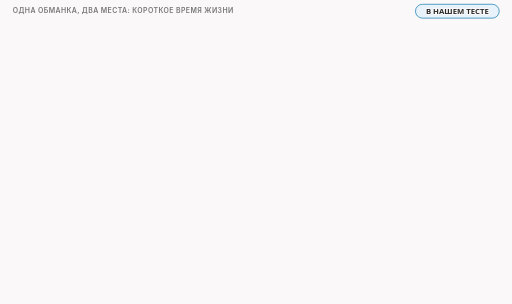
t = 0.00 s
t = 1.50 s: frame unchanged from t = 0.00 s, image omitted
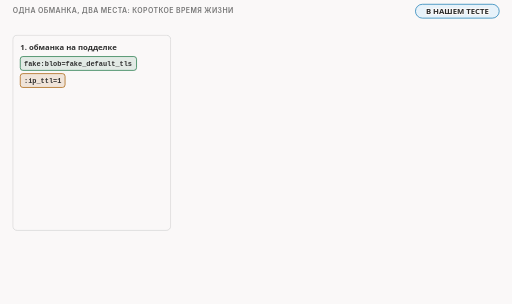
t = 3.34 s
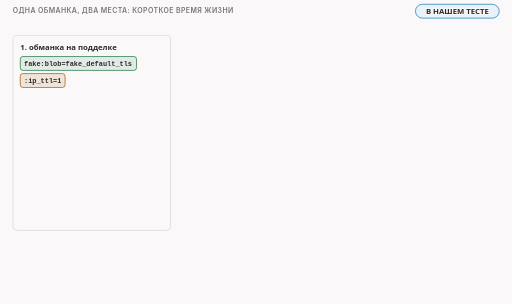
t = 5.00 s
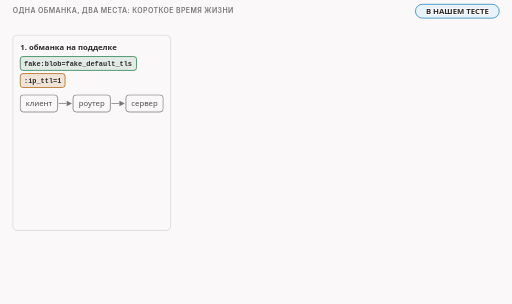
t = 6.73 s
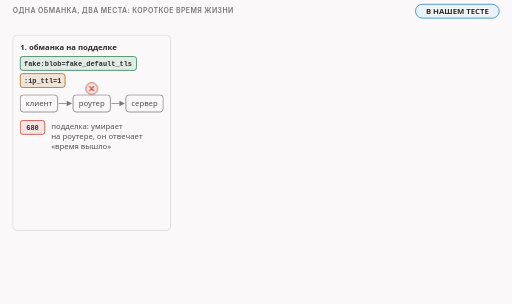
t = 8.34 s

The animated SVG that drew these frames (rendered in a browser with its animation timeline set to each time). Animation: 17 CSS @keyframes rules; frames cover the first 8.34 s, repeats indefinitely.

<svg xmlns="http://www.w3.org/2000/svg" class="v00-s14-ttl-trap" viewBox="0 0 960 570" width="960" height="570" role="img" aria-labelledby="v00-s14-ttl-trap-t v00-s14-ttl-trap-d">
<title id="v00-s14-ttl-trap-t">Ловушка обманки на настоящих кусках</title>
<desc id="v00-s14-ttl-trap-d">Одна и та же обманка, короткое время жизни пакета, в двух местах даёт разный результат: на поддельном пакете она умирает на роутере и сервер получает честные 250 байт, на настоящих кусках стратегии multisplit умирают они сами и сервер получает ноль байт, а подделка вообще без обманок доходит до программы сервера и та принимает 680 байт за свои данные.</desc>
<style>.v00-s14-ttl-trap{--fg:var(--dark,#2b2b2b);--fg2:var(--darkgray,#4e4e4e);--mute:var(--gray,#767676);--line:var(--lightgray,#d4d4d4);--acc:var(--secondary,#1f7fb5);--tint:var(--highlight,rgba(178,225,255,.28));--bg:var(--light,#faf8f8);--rej:#c4372b;--rejt:rgba(196,55,43,.10);--ok:#237a4b;--okt:rgba(35,122,75,.11);--amb:#a8610a;--ambt:rgba(168,97,10,.13)}
@media (prefers-color-scheme:dark){.v00-s14-ttl-trap{--fg:var(--dark,#ebebec);--fg2:var(--darkgray,#d4d4d4);--mute:var(--gray,#9a9a9a);--line:var(--lightgray,#4a474a);--acc:var(--secondary,#b2e1ff);--tint:var(--highlight,rgba(178,225,255,.14));--bg:var(--light,#161618);--rej:#ff8f80;--rejt:rgba(255,143,128,.14);--ok:#7fd9a1;--okt:rgba(127,217,161,.13);--amb:#f0b866;--ambt:rgba(240,184,102,.14)}}
.v00-s14-ttl-trap .bg{fill:var(--bg)}
.v00-s14-ttl-trap text{font-family:var(--bodyFont,'Source Sans 3'),system-ui,-apple-system,'Segoe UI',Roboto,sans-serif;font-size:16px;fill:var(--fg2);paint-order:stroke;stroke:var(--bg);stroke-width:4px;stroke-linejoin:round}
.v00-s14-ttl-trap .tk{font-weight:600;fill:var(--fg)}
.v00-s14-ttl-trap .sm{font-size:14.5px}
.v00-s14-ttl-trap .m{font-family:var(--codeFont,'JetBrains Mono'),ui-monospace,'Cascadia Code',Consolas,monospace;font-size:14.5px}
.v00-s14-ttl-trap .mk{font-family:var(--codeFont,'JetBrains Mono'),ui-monospace,'Cascadia Code',Consolas,monospace;font-size:14.5px;font-weight:600;fill:var(--fg)}
.v00-s14-ttl-trap .hx{font-family:var(--codeFont,'JetBrains Mono'),ui-monospace,'Cascadia Code',Consolas,monospace;font-size:14px;font-weight:600;fill:var(--fg);stroke:none}
.v00-s14-ttl-trap .ix{font-family:var(--codeFont,'JetBrains Mono'),ui-monospace,'Cascadia Code',Consolas,monospace;font-size:13px;fill:var(--mute);stroke:none}
.v00-s14-ttl-trap .big{font-size:22px}
.v00-s14-ttl-trap .ml{font-family:var(--codeFont,'JetBrains Mono'),ui-monospace,'Cascadia Code',Consolas,monospace;font-size:17px;font-weight:600;fill:var(--fg)}
.v00-s14-ttl-trap .cap{font-family:var(--headerFont,Inter),system-ui,-apple-system,'Segoe UI',Roboto,sans-serif;font-size:13px;font-weight:600;letter-spacing:.06em;text-transform:uppercase;fill:var(--mute)}
.v00-s14-ttl-trap .mu{fill:var(--mute)}.v00-s14-ttl-trap .fg{fill:var(--fg)}.v00-s14-ttl-trap .acc{fill:var(--acc)}.v00-s14-ttl-trap .rej{fill:var(--rej)}.v00-s14-ttl-trap .ok{fill:var(--ok)}.v00-s14-ttl-trap .amb{fill:var(--amb)}
.v00-s14-ttl-trap .c{text-anchor:middle}.v00-s14-ttl-trap .r{text-anchor:end}.v00-s14-ttl-trap .ns{stroke:none}
.v00-s14-ttl-trap .bx{fill:var(--bg);stroke:var(--line);stroke-width:1.4}
.v00-s14-ttl-trap .bxs{fill:var(--bg);stroke:var(--mute);stroke-width:1.4}
.v00-s14-ttl-trap .bxa{fill:var(--tint);stroke:var(--acc);stroke-width:1.4}
.v00-s14-ttl-trap .bxr{fill:var(--rejt);stroke:var(--rej);stroke-width:1.4}
.v00-s14-ttl-trap .bxo{fill:var(--okt);stroke:var(--ok);stroke-width:1.4}
.v00-s14-ttl-trap .bxb{fill:var(--ambt);stroke:var(--amb);stroke-width:1.4}
.v00-s14-ttl-trap .pl{fill:var(--bg);stroke:var(--fg);stroke-width:1.6}
.v00-s14-ttl-trap .fs{fill:var(--mute);fill-opacity:.22;stroke:none}
.v00-s14-ttl-trap .bxg{fill:var(--mute);fill-opacity:.2;stroke:var(--mute);stroke-width:1.4}
.v00-s14-ttl-trap .bxn{fill:none;stroke:var(--fg);stroke-width:2}
.v00-s14-ttl-trap .bxd{fill:none;stroke:var(--mute);stroke-width:1.3;stroke-dasharray:5 4}
.v00-s14-ttl-trap .fa{fill:var(--tint);stroke:none}.v00-s14-ttl-trap .fr{fill:var(--rejt);stroke:none}.v00-s14-ttl-trap .fb{fill:var(--ambt);stroke:none}.v00-s14-ttl-trap .fo{fill:var(--okt);stroke:none}
.v00-s14-ttl-trap .lm{fill:none;stroke:var(--mute);stroke-width:1.4}
.v00-s14-ttl-trap .lmd{fill:none;stroke:var(--mute);stroke-width:1.4;stroke-dasharray:5 4}
.v00-s14-ttl-trap .la{fill:none;stroke:var(--acc);stroke-width:2}
.v00-s14-ttl-trap .lf{fill:none;stroke:var(--fg2);stroke-width:2}
.v00-s14-ttl-trap .lr{fill:none;stroke:var(--rej);stroke-width:2.4}
.v00-s14-ttl-trap .lcut{fill:none;stroke:var(--rej);stroke-width:1.8;stroke-dasharray:6 4}
.v00-s14-ttl-trap .lb{fill:none;stroke:var(--amb);stroke-width:2}
.v00-s14-ttl-trap .lo{fill:none;stroke:var(--ok);stroke-width:2.4}
.v00-s14-ttl-trap .hf{fill:var(--fg2)}.v00-s14-ttl-trap .ha{fill:var(--acc)}.v00-s14-ttl-trap .hr{fill:var(--rej)}.v00-s14-ttl-trap .hm{fill:var(--mute)}.v00-s14-ttl-trap .hb{fill:var(--amb)}
.v00-s14-ttl-trap .fun{fill:var(--tint);stroke:var(--acc);stroke-width:1;stroke-opacity:.55}
.v00-s14-ttl-trap .lg{font-family:var(--codeFont,'JetBrains Mono'),ui-monospace,'Cascadia Code',Consolas,monospace;font-size:13px;fill:var(--fg2);stroke:none}
.v00-s14-ttl-trap .lgc{font-family:var(--codeFont,'JetBrains Mono'),ui-monospace,'Cascadia Code',Consolas,monospace;font-size:13px;fill:var(--acc);stroke:none}
.v00-s14-ttl-trap .lgl{font-family:var(--codeFont,'JetBrains Mono'),ui-monospace,'Cascadia Code',Consolas,monospace;font-size:13px;fill:var(--ok);stroke:none}
.v00-s14-ttl-trap .lgk{font-family:var(--codeFont,'JetBrains Mono'),ui-monospace,'Cascadia Code',Consolas,monospace;font-size:13px;font-weight:600;fill:var(--fg);stroke:none}
.v00-s14-ttl-trap .dk{fill:var(--fg2);stroke:var(--fg);stroke-width:1.4}
.v00-s14-ttl-trap .inv{fill:var(--bg);stroke:none}
.v00-s14-ttl-trap .invm{fill:var(--bg);fill-opacity:.8;stroke:none}
.v00-s14-ttl-trap .gr{fill:var(--mute);fill-opacity:.12;stroke:var(--line);stroke-width:1.2}
.v00-s14-ttl-trap .a{animation-duration:56s;animation-timing-function:cubic-bezier(.3,.6,.25,1);animation-iteration-count:infinite;animation-fill-mode:both}
@media (prefers-reduced-motion:reduce){.v00-s14-ttl-trap .a{animation:none}.v00-s14-ttl-trap .tr{display:none}}
@keyframes v00-s14-ttl-trap-k1{0.0%{opacity:0}5.357%{opacity:0}6.161%{opacity:1}96.964%{opacity:1}98.036%{opacity:0}100%{opacity:0}}.v00-s14-ttl-trap .e1{animation-name:v00-s14-ttl-trap-k1}@keyframes v00-s14-ttl-trap-k2{0.0%{opacity:0}8.929%{opacity:0}9.732%{opacity:1}96.964%{opacity:1}98.036%{opacity:0}100%{opacity:0}}.v00-s14-ttl-trap .e2{animation-name:v00-s14-ttl-trap-k2}@keyframes v00-s14-ttl-trap-k3{0.0%{opacity:0}14.286%{opacity:0}15.089%{opacity:1}96.964%{opacity:1}98.036%{opacity:0}100%{opacity:0}}.v00-s14-ttl-trap .e3{animation-name:v00-s14-ttl-trap-k3}@keyframes v00-s14-ttl-trap-k4{0.0%{opacity:0}14.286%{opacity:0}15.089%{opacity:1}96.964%{opacity:1}98.036%{opacity:0}100%{opacity:0}}.v00-s14-ttl-trap .e4{animation-name:v00-s14-ttl-trap-k4}@keyframes v00-s14-ttl-trap-k5{0.0%{opacity:0}19.643%{opacity:0}20.446%{opacity:1}96.964%{opacity:1}98.036%{opacity:0}100%{opacity:0}}.v00-s14-ttl-trap .e5{animation-name:v00-s14-ttl-trap-k5}@keyframes v00-s14-ttl-trap-k6{0.0%{opacity:0}24.107%{opacity:0}24.911%{opacity:1}96.964%{opacity:1}98.036%{opacity:0}100%{opacity:0}}.v00-s14-ttl-trap .e6{animation-name:v00-s14-ttl-trap-k6}@keyframes v00-s14-ttl-trap-k7{0.0%{opacity:0}28.571%{opacity:0}29.375%{opacity:1}96.964%{opacity:1}98.036%{opacity:0}100%{opacity:0}}.v00-s14-ttl-trap .e7{animation-name:v00-s14-ttl-trap-k7}@keyframes v00-s14-ttl-trap-k8{0.0%{opacity:0}32.143%{opacity:0}32.946%{opacity:1}96.964%{opacity:1}98.036%{opacity:0}100%{opacity:0}}.v00-s14-ttl-trap .e8{animation-name:v00-s14-ttl-trap-k8}@keyframes v00-s14-ttl-trap-k9{0.0%{opacity:0}37.5%{opacity:0}38.304%{opacity:1}96.964%{opacity:1}98.036%{opacity:0}100%{opacity:0}}.v00-s14-ttl-trap .e9{animation-name:v00-s14-ttl-trap-k9}@keyframes v00-s14-ttl-trap-k10{0.0%{opacity:0}37.5%{opacity:0}38.304%{opacity:1}96.964%{opacity:1}98.036%{opacity:0}100%{opacity:0}}.v00-s14-ttl-trap .e10{animation-name:v00-s14-ttl-trap-k10}@keyframes v00-s14-ttl-trap-k11{0.0%{opacity:0}47.321%{opacity:0}48.125%{opacity:1}96.964%{opacity:1}98.036%{opacity:0}100%{opacity:0}}.v00-s14-ttl-trap .e11{animation-name:v00-s14-ttl-trap-k11}@keyframes v00-s14-ttl-trap-k12{0.0%{opacity:0}50.0%{opacity:0}50.804%{opacity:1}96.964%{opacity:1}98.036%{opacity:0}100%{opacity:0}}.v00-s14-ttl-trap .e12{animation-name:v00-s14-ttl-trap-k12}@keyframes v00-s14-ttl-trap-k13{0.0%{opacity:0}53.571%{opacity:0}54.375%{opacity:1}96.964%{opacity:1}98.036%{opacity:0}100%{opacity:0}}.v00-s14-ttl-trap .e13{animation-name:v00-s14-ttl-trap-k13}@keyframes v00-s14-ttl-trap-k14{0.0%{opacity:0}58.929%{opacity:0}59.732%{opacity:1}96.964%{opacity:1}98.036%{opacity:0}100%{opacity:0}}.v00-s14-ttl-trap .e14{animation-name:v00-s14-ttl-trap-k14}@keyframes v00-s14-ttl-trap-k15{0.0%{opacity:0}68.75%{opacity:0}69.554%{opacity:1}96.964%{opacity:1}98.036%{opacity:0}100%{opacity:0}}.v00-s14-ttl-trap .e15{animation-name:v00-s14-ttl-trap-k15}@keyframes v00-s14-ttl-trap-k16{0.0%{opacity:0}16.071%{opacity:0}16.875%{opacity:1}96.964%{opacity:1}98.036%{opacity:0}100%{opacity:0}}.v00-s14-ttl-trap .e16{animation-name:v00-s14-ttl-trap-k16}@keyframes v00-s14-ttl-trap-k17{0.0%{opacity:0}78.571%{opacity:0}79.375%{opacity:1}96.964%{opacity:1}98.036%{opacity:0}100%{opacity:0}}.v00-s14-ttl-trap .e17{animation-name:v00-s14-ttl-trap-k17}</style>
<rect class="bg" x="0" y="0" width="960" height="570"/>
<g><text class="cap" x="24" y="24">одна обманка, два места: короткое время жизни</text></g>
<g><rect class="bxa" x="779" y="8" width="157" height="26" rx="13"/><text class="sm tk c" x="857.5" y="26">В НАШЕМ ТЕСТЕ</text></g>
<g class="a e1"><rect class="bx" x="24" y="66" width="296" height="366" rx="8"/><text class="sm tk" x="38" y="94">1. обманка на подделке</text><rect class="bxo" x="38" y="106" width="218" height="26" rx="5"/><text class="lgk" x="45" y="124">fake:blob=fake_default_tls</text><rect class="bxb" x="38" y="138" width="84" height="26" rx="5"/><text class="lgk" x="45" y="156">:ip_ttl=1</text></g>
<g class="a e2"><rect class="bxs" x="38" y="178" width="70" height="32" rx="6"/><text class="sm c" x="73" y="199">клиент</text><rect class="bxs" x="137" y="178" width="70" height="32" rx="6"/><text class="sm c" x="172" y="199">роутер</text><rect class="bxs" x="236" y="178" width="70" height="32" rx="6"/><text class="sm c" x="271" y="199">сервер</text><path class="lm" d="M110 194L125.0 194.0"/><polygon class="hm" points="135,194 125.0,199.0 125.0,189.0"/><path class="lm" d="M209 194L224.0 194.0"/><polygon class="hm" points="234,194 224.0,199.0 224.0,189.0"/></g>
<g class="a e3"><circle class="bxr" cx="172" cy="166" r="11"/><path class="lr" d="M168 162L176 170M176 162L168 170" style="stroke-linecap:round;stroke-width:2"/></g>
<g class="a e4"><rect class="bxr" x="38" y="226" width="46" height="26" rx="5"/><text class="lgk c" x="61" y="244">680</text><text class="sm" x="96" y="241">подделка: умирает</text><text class="sm" x="96" y="260">на роутере, он отвечает</text><text class="sm" x="96" y="279">«время вышло»</text></g>
<g class="a e5"><rect class="bxa" x="38" y="292" width="46" height="26" rx="5"/><text class="lgk c" x="61" y="310">250</text><text class="sm" x="96" y="307">настоящий пакет:</text><text class="sm" x="96" y="326">доходит до сервера</text></g>
<g class="a e6"><rect class="bxo" x="32" y="350" width="280" height="70" rx="8"/><circle class="bxo" cx="54" cy="375" r="12"/><path class="lo" d="M49 375L52.5 379L59 371" style="stroke-linecap:round;stroke-linejoin:round"/><text class="sm tk" x="76" y="375">сервер получил 250 байт,</text><text class="sm tk" x="76" y="394">подделки в данных нет</text></g>
<g class="a e7"><rect class="bx" x="332" y="66" width="296" height="366" rx="8"/><text class="sm tk" x="346" y="94">2. обманка на настоящем</text><rect class="bxo" x="346" y="106" width="178" height="26" rx="5"/><text class="lgk" x="353" y="124">multisplit:pos=midsld</text><rect class="bxb" x="346" y="138" width="84" height="26" rx="5"/><text class="lgk" x="353" y="156">:ip_ttl=1</text></g>
<g class="a e8"><rect class="bxs" x="346" y="178" width="70" height="32" rx="6"/><text class="sm c" x="381" y="199">клиент</text><rect class="bxs" x="445" y="178" width="70" height="32" rx="6"/><text class="sm c" x="480" y="199">роутер</text><rect class="bxs" x="544" y="178" width="70" height="32" rx="6"/><text class="sm c" x="579" y="199">сервер</text><path class="lm" d="M418 194L433.0 194.0"/><polygon class="hm" points="443,194 433.0,199.0 433.0,189.0"/><path class="lm" d="M517 194L532.0 194.0"/><polygon class="hm" points="542,194 532.0,199.0 532.0,189.0"/></g>
<g class="a e9"><circle class="bxr" cx="480" cy="166" r="11"/><path class="lr" d="M476 162L484 170M484 162L476 170" style="stroke-linecap:round;stroke-width:2"/></g>
<g class="a e10"><rect class="bxa" x="346" y="226" width="46" height="26" rx="5"/><text class="lgk c" x="369" y="244">104</text><text class="sm" x="404" y="241">куски 104 и 146 байт:</text><text class="sm" x="404" y="260">умирают на роутере</text><text class="sm" x="404" y="279">сами</text></g>
<g class="a e11"><rect class="bxr" x="340" y="350" width="280" height="70" rx="8"/><circle class="bxr" cx="362" cy="375" r="12"/><path class="lr" d="M358 371L366 379M366 371L358 379" style="stroke-linecap:round;stroke-width:2"/><text class="sm tk" x="384" y="375">сервер получил 0 байт:</text><text class="sm tk" x="384" y="394">соединение сломано</text></g>
<g class="a e12"><rect class="bx" x="640" y="66" width="296" height="366" rx="8"/><text class="sm tk" x="654" y="94">3. подделка без обманок</text><rect class="bxo" x="654" y="106" width="218" height="26" rx="5"/><text class="lgk" x="661" y="124">fake:blob=fake_default_tls</text><text class="sm mu" x="654" y="156">обманок нет</text></g>
<g class="a e13"><rect class="bxs" x="654" y="178" width="70" height="32" rx="6"/><text class="sm c" x="689" y="199">клиент</text><rect class="bxs" x="753" y="178" width="70" height="32" rx="6"/><text class="sm c" x="788" y="199">роутер</text><rect class="bxs" x="852" y="178" width="70" height="32" rx="6"/><text class="sm c" x="887" y="199">сервер</text><path class="lm" d="M726 194L741.0 194.0"/><polygon class="hm" points="751,194 741.0,199.0 741.0,189.0"/><path class="lm" d="M825 194L840.0 194.0"/><polygon class="hm" points="850,194 840.0,199.0 840.0,189.0"/></g>
<g class="a e14"><rect class="bxr" x="654" y="226" width="46" height="26" rx="5"/><text class="lgk c" x="677" y="244">680</text><text class="sm" x="712" y="241">подделка доходит до</text><text class="sm" x="712" y="260">сервера целиком</text></g>
<g class="a e15"><rect class="bxr" x="648" y="350" width="280" height="70" rx="8"/><circle class="bxr" cx="670" cy="375" r="12"/><path class="lr" d="M666 371L674 379M674 371L666 379" style="stroke-linecap:round;stroke-width:2"/><text class="sm tk" x="692" y="375">программа сервера</text><text class="sm tk" x="692" y="394">приняла 680 байт за</text><text class="sm tk" x="692" y="413">свои данные, ответа нет</text></g>
<g class="a e16"><rect class="bxd" x="24" y="448" width="296" height="100" rx="8"/><text class="sm tk" x="38" y="472">пример выдуманный: открытка</text><text class="sm" x="38" y="494">«довезти только до первого узла»:</text><text class="sm" x="38" y="514">на первом узле её увидят,</text><text class="sm" x="38" y="534">а адресат уже нет</text></g>
<g class="a e17"><rect class="bxa" x="332" y="448" width="604" height="100" rx="8"/><text class="big tk" x="348" y="482">вывод: обманку ставят на подделку,</text><text class="big tk" x="348" y="514">а не на настоящие данные</text></g>
</svg>
